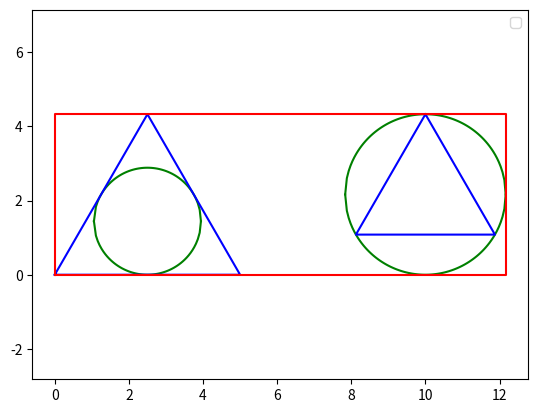

Python code for this plot:
import matplotlib.pyplot as plt

def plot_circle(a, b, r):

    x_coordinates = []
    y_coordinates = []
    
    x = a - r
    while(x <= a + r):
        
        x_coordinates.append(x)
        y = ((r ** 2 - (x - a) ** 2) ** 0.5 ) + b
        y_coordinates.append(y)
        x += 0.05
        x = round(x, 2)
    
    x = a + r
    x_coordinates.append(x)
    y = ((r ** 2 - (x - a) ** 2) ** 0.5 ) + b
    y_coordinates.append(y)

    y_coordinates_negative = []

    x = a - r
    while(x <= a + r):
        
        y = -((r ** 2 - (x - a) ** 2) ** 0.5) + b
        y_coordinates_negative.append(y)
        x += 0.05
        x = round(x, 2)

    x = a + r
    y = -((r ** 2 - (x - a) ** 2) ** 0.5) + b
    y_coordinates_negative.append(y)

    # print(x_coordinates)
    # print(y_coordinates)

    plt.plot(x_coordinates, y_coordinates, color = "green")
    plt.plot(x_coordinates, y_coordinates_negative, color = "green")
      
def inscribed_and_circumscribed_circles():
    
    triangle_in_x = [0, 5, 2.5, 0]
    triangle_in_y = [0, 0, 4.3301, 0]

    plot_circle(2.5, 1.4434, 1.4434)
    plot_circle(10, 2.16505, 2.16505)

    triangle_out_x = [10, 8.124622, 11.875378, 10]
    triangle_out_y = [4.3301, 1.082525, 1.082525, 4.3301]

    rectangle_x = [0, 12.16505, 12.16505, 0, 0]
    rectangle_y = [0, 0, 4.3301, 4.3301, 0]

    plt.plot(triangle_in_x, triangle_in_y, color = "blue")
    plt.plot(triangle_out_x, triangle_out_y, color = "blue")
    plt.plot(rectangle_x, rectangle_y, color = "red")
    plt.axis("equal")
    plt.legend()
    plt.show()


    
def main():

    print("Plotting, please wait...")
    inscribed_and_circumscribed_circles()

if(__name__ == "__main__"):
    print()
    main()
    print()
